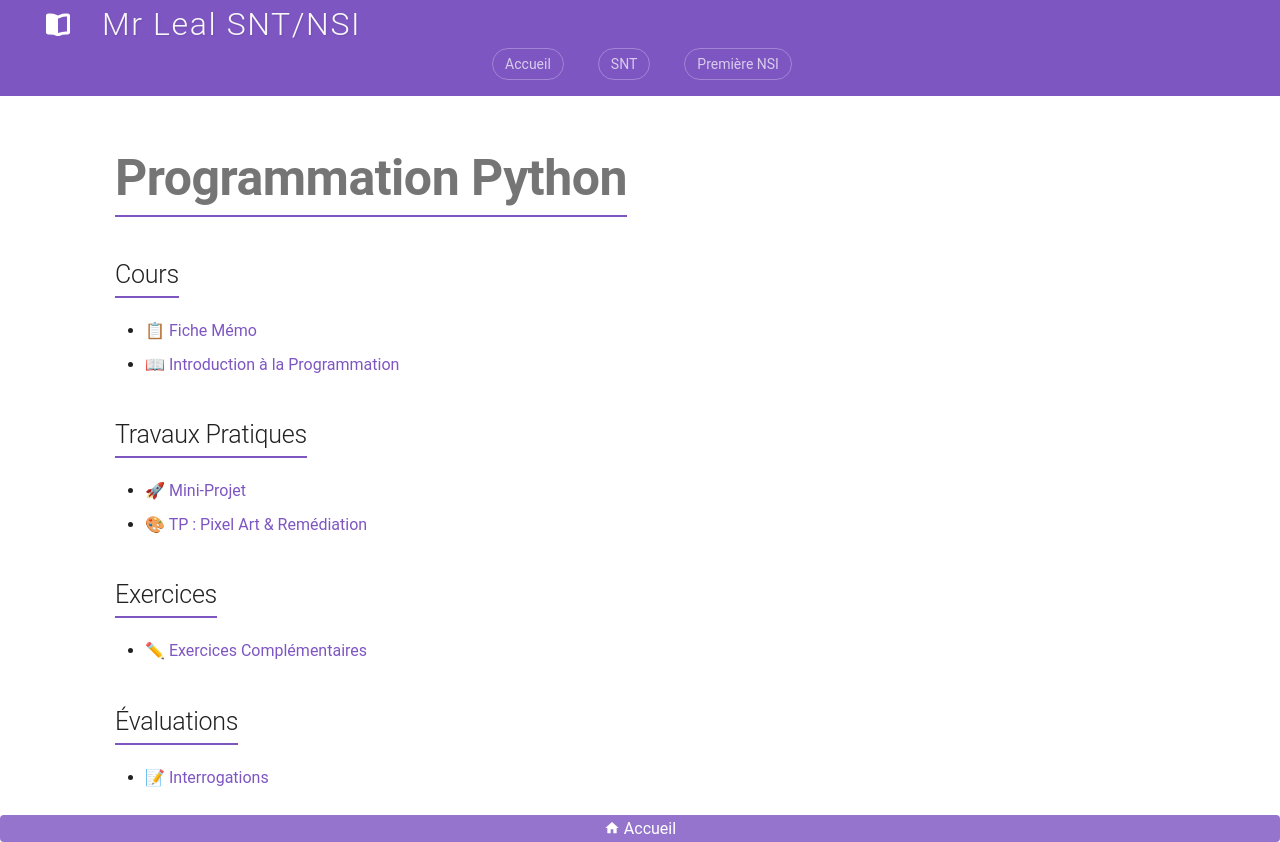

repository: jemangedespatate/projet_mkdocs · page: SNT/Programmation_Python/sommaire/index.html · generator: mkdocs

# Programmation Python

## Cours

* [📋 Fiche Mémo](cours/fiche_memo.md)
* [📖 Introduction à la Programmation](cours/introductions_prog.md)

## Travaux Pratiques

* [🚀 Mini-Projet](tp/mini_projet.md)
* [🎨 TP : Pixel Art & Remédiation](tp/tp_pixel_art.md)

## Exercices

* [✏ Exercices Complémentaires](exercices/exercice_comp.md)

## Évaluations

* [📝 Interrogations](evaluations/evaluation.md)
